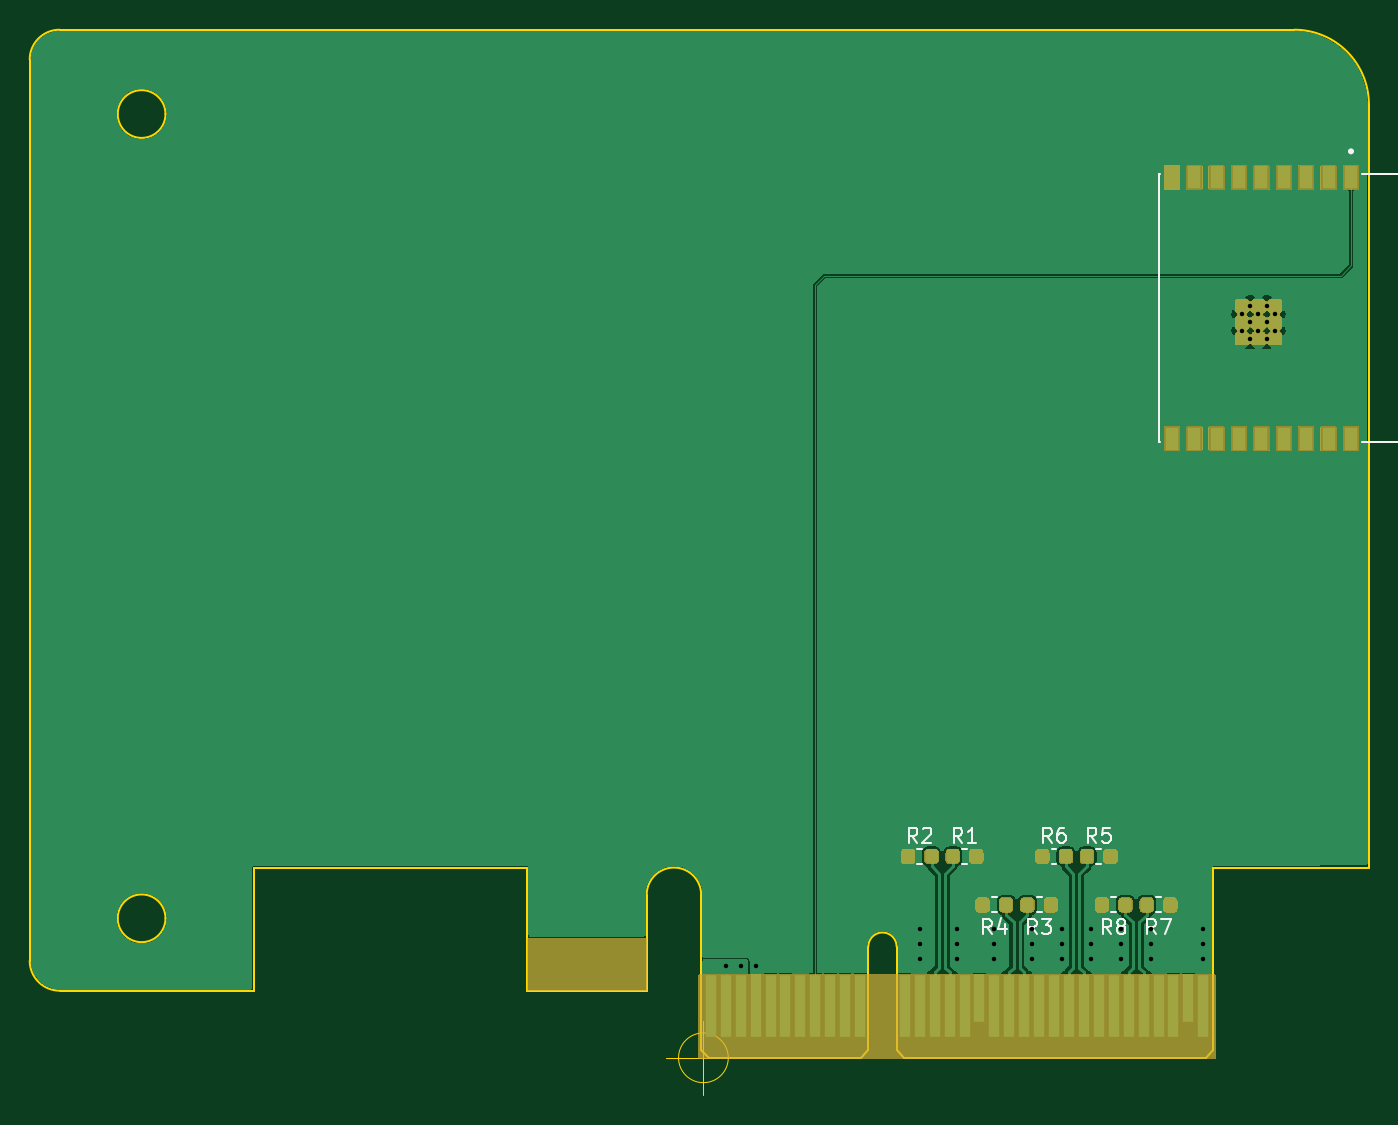
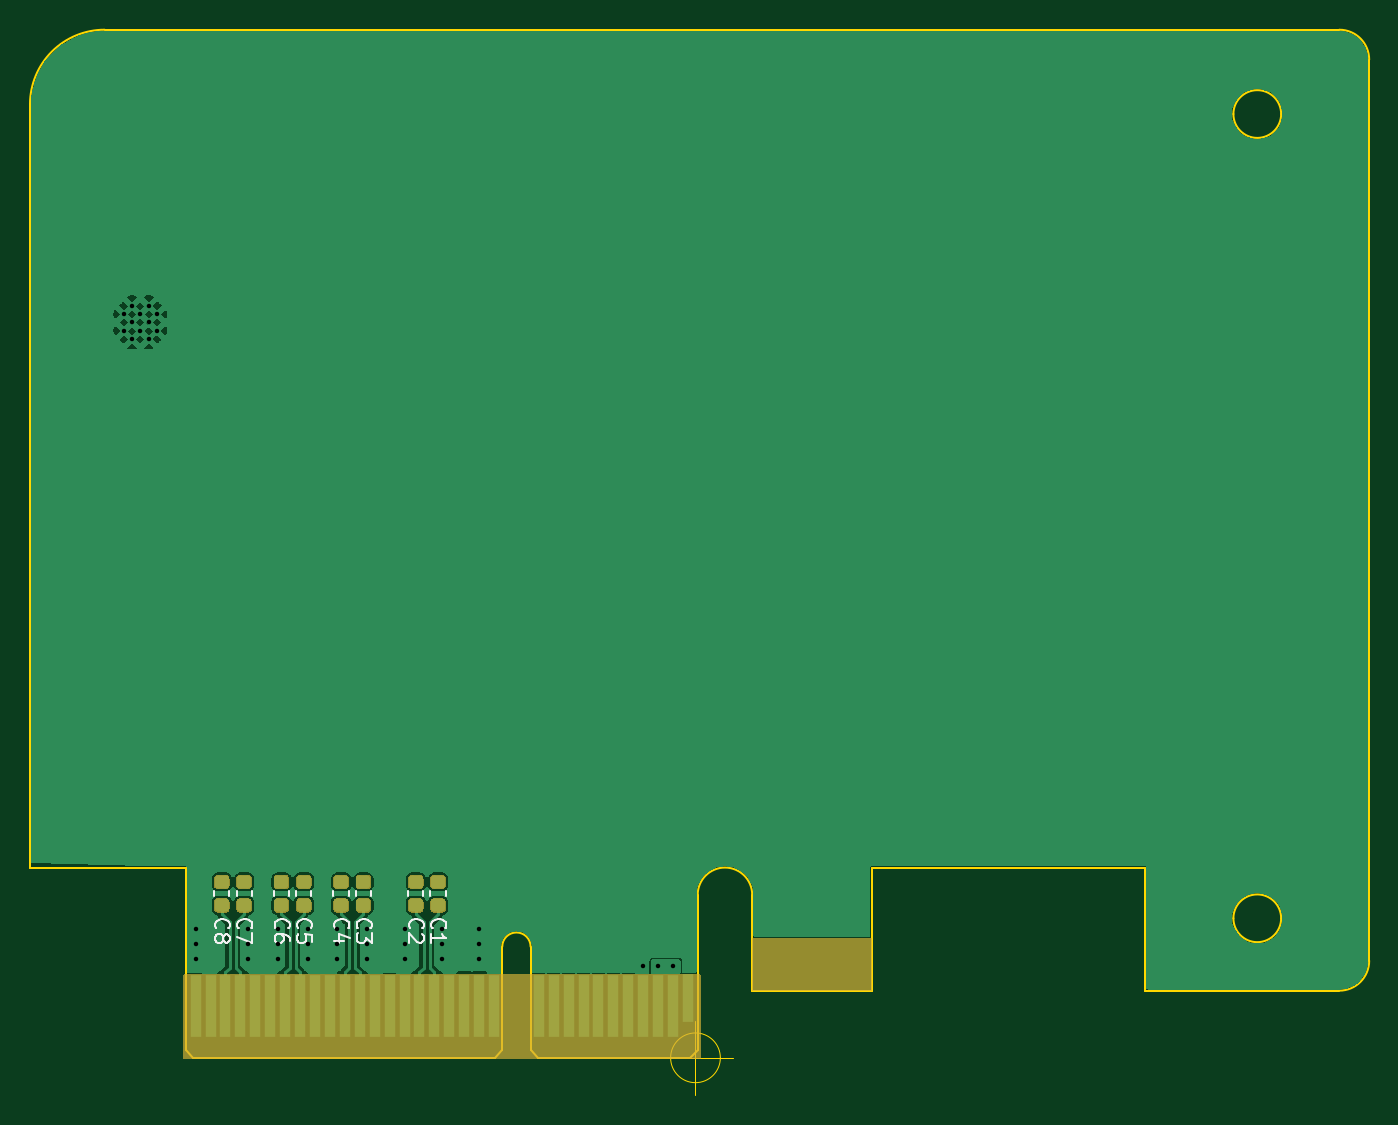
Circuit board: 13 layer files. Board 89.8 x 71.4 mm.
- bottom_copper: PCIexpress_x4_low-B_Cu.gbr (56765 bytes)
- bottom_mask: PCIexpress_x4_low-B_Mask.gbr (31231 bytes)
- paste: PCIexpress_x4_low-B_Paste.gbr (1707 bytes)
- bottom_silk: PCIexpress_x4_low-B_Silkscreen.gbr (12817 bytes)
- outline: PCIexpress_x4_low-Edge_Cuts.gbr (2571 bytes)
- top_copper: PCIexpress_x4_low-F_Cu.gbr (62271 bytes)
- top_mask: PCIexpress_x4_low-F_Mask.gbr (47610 bytes)
- paste: PCIexpress_x4_low-F_Paste.gbr (2470 bytes)
- top_silk: PCIexpress_x4_low-F_Silkscreen.gbr (12394 bytes)
- inner_copper: PCIexpress_x4_low-In1_Cu.gbr (24881 bytes)
- inner_copper: PCIexpress_x4_low-In2_Cu.gbr (24881 bytes)
- drill: PCIexpress_x4_low-NPTH.drl (265 bytes)
- drill: PCIexpress_x4_low-PTH.drl (1045 bytes)

=== bottom_copper: PCIexpress_x4_low-B_Cu.gbr (56765 bytes, source omitted) ===
=== bottom_mask: PCIexpress_x4_low-B_Mask.gbr (31231 bytes, source omitted) ===
=== paste: PCIexpress_x4_low-B_Paste.gbr (1707 bytes, source withheld) ===
=== bottom_silk: PCIexpress_x4_low-B_Silkscreen.gbr (12817 bytes, source omitted) ===
=== outline: PCIexpress_x4_low-Edge_Cuts.gbr ===
G04 #@! TF.GenerationSoftware,KiCad,Pcbnew,8.0.4*
G04 #@! TF.CreationDate,2024-08-17T23:15:17-04:00*
G04 #@! TF.ProjectId,PCIexpress_x4_low,50434965-7870-4726-9573-735f78345f6c,rev?*
G04 #@! TF.SameCoordinates,Original*
G04 #@! TF.FileFunction,Profile,NP*
%FSLAX46Y46*%
G04 Gerber Fmt 4.6, Leading zero omitted, Abs format (unit mm)*
G04 Created by KiCad (PCBNEW 8.0.4) date 2024-08-17 23:15:17*
%MOMM*%
%LPD*%
G01*
G04 APERTURE LIST*
G04 #@! TA.AperFunction,Profile*
%ADD10C,0.150000*%
G04 #@! TD*
G04 #@! TA.AperFunction,Profile*
%ADD11C,0.050000*%
G04 #@! TD*
G04 APERTURE END LIST*
D10*
X66475000Y-189625000D02*
G75*
G02*
X64475000Y-187625000I0J2000000D01*
G01*
X64475000Y-127225000D02*
G75*
G02*
X66475000Y-125225000I2000000J0D01*
G01*
X149225000Y-125225000D02*
G75*
G02*
X154225000Y-130225000I0J-5000000D01*
G01*
X97825000Y-189625000D02*
X105825000Y-189625000D01*
X73575000Y-184775000D02*
G75*
G02*
X70375000Y-184775000I-1600000J0D01*
G01*
X70375000Y-184775000D02*
G75*
G02*
X73575000Y-184775000I1600000J0D01*
G01*
X149225000Y-125225000D02*
X66475000Y-125225000D01*
X109975000Y-194125000D02*
X120175000Y-194125000D01*
X79475000Y-189625000D02*
X79475000Y-181375000D01*
X143775000Y-181375000D02*
X143775000Y-193625000D01*
X105825000Y-183200000D02*
G75*
G02*
X109475000Y-183200000I1825000J0D01*
G01*
X66475000Y-189625000D02*
X79475000Y-189625000D01*
X79475000Y-181375000D02*
X97825000Y-181375000D01*
X143275000Y-194125000D02*
X123075000Y-194125000D01*
X73575000Y-130875000D02*
G75*
G02*
X70375000Y-130875000I-1600000J0D01*
G01*
X70375000Y-130875000D02*
G75*
G02*
X73575000Y-130875000I1600000J0D01*
G01*
X120175000Y-194125000D02*
X120675000Y-193625000D01*
X154225000Y-181375000D02*
X154225000Y-130225000D01*
X97825000Y-181375000D02*
X97825000Y-189625000D01*
X122575000Y-193625000D02*
X123075000Y-194125000D01*
X109475000Y-193625000D02*
X109975000Y-194125000D01*
X109475000Y-183200000D02*
X109475000Y-193625000D01*
X154225000Y-181375000D02*
X143775000Y-181375000D01*
X143775000Y-193625000D02*
X143275000Y-194125000D01*
X120675000Y-193625000D02*
X120675000Y-186675000D01*
X122575000Y-186675000D02*
X122575000Y-193625000D01*
X105825000Y-189625000D02*
X105825000Y-183200000D01*
X120675000Y-186675000D02*
G75*
G02*
X122575000Y-186675000I950000J0D01*
G01*
X64475000Y-127225000D02*
X64475000Y-187625000D01*
D11*
X111291666Y-194125000D02*
G75*
G02*
X107958334Y-194125000I-1666666J0D01*
G01*
X107958334Y-194125000D02*
G75*
G02*
X111291666Y-194125000I1666666J0D01*
G01*
X107125000Y-194125000D02*
X112125000Y-194125000D01*
X109625000Y-191625000D02*
X109625000Y-196625000D01*
M02*

=== top_copper: PCIexpress_x4_low-F_Cu.gbr (62271 bytes, source omitted) ===
=== top_mask: PCIexpress_x4_low-F_Mask.gbr (47610 bytes, source omitted) ===
=== paste: PCIexpress_x4_low-F_Paste.gbr (2470 bytes, source withheld) ===
=== top_silk: PCIexpress_x4_low-F_Silkscreen.gbr (12394 bytes, source omitted) ===
=== inner_copper: PCIexpress_x4_low-In1_Cu.gbr (24881 bytes, source omitted) ===
=== inner_copper: PCIexpress_x4_low-In2_Cu.gbr (24881 bytes, source omitted) ===
=== drill: PCIexpress_x4_low-NPTH.drl ===
M48
; DRILL file {KiCad 8.0.4} date 2024-08-17T23:15:14-0400
; FORMAT={-:-/ absolute / inch / decimal}
; #@! TF.CreationDate,2024-08-17T23:15:14-04:00
; #@! TF.GenerationSoftware,Kicad,Pcbnew,8.0.4
; #@! TF.FileFunction,NonPlated,1,4,NPTH
FMAT,2
INCH
%
G90
G05
M30

=== drill: PCIexpress_x4_low-PTH.drl ===
M48
; DRILL file {KiCad 8.0.4} date 2024-08-17T23:15:14-0400
; FORMAT={-:-/ absolute / inch / decimal}
; #@! TF.CreationDate,2024-08-17T23:15:14-04:00
; #@! TF.GenerationSoftware,Kicad,Pcbnew,8.0.4
; #@! TF.FileFunction,Plated,1,4,PTH
FMAT,2
INCH
; #@! TA.AperFunction,Plated,PTH,ViaDrill
T1C0.0118
; #@! TA.AperFunction,Plated,PTH,ComponentDrill
T2C0.0118
%
G90
G05
T1
X4.375Y-7.4016
X4.4144Y-7.4016
X4.4537Y-7.4016
X4.8868Y-7.3031
X4.8868Y-7.3425
X4.8868Y-7.3819
X4.9852Y-7.3031
X4.9852Y-7.3425
X4.9852Y-7.3819
X5.0837Y-7.3031
X5.0837Y-7.3425
X5.0837Y-7.3819
X5.1821Y-7.3031
X5.1821Y-7.3425
X5.1821Y-7.3819
X5.2608Y-7.3031
X5.2608Y-7.3425
X5.2608Y-7.3819
X5.3396Y-7.3031
X5.3396Y-7.3425
X5.3396Y-7.3819
X5.4183Y-7.3031
X5.4183Y-7.3425
X5.4183Y-7.3819
X5.497Y-7.3031
X5.497Y-7.3425
X5.497Y-7.3819
X5.6348Y-7.3031
X5.6348Y-7.3425
X5.6348Y-7.3819
T2
X5.7372Y-5.6805
X5.7372Y-5.7238
X5.7589Y-5.6589
X5.7589Y-5.7022
X5.7589Y-5.7455
X5.7805Y-5.6805
X5.7805Y-5.7238
X5.8022Y-5.6589
X5.8022Y-5.7022
X5.8022Y-5.7455
X5.8238Y-5.6805
X5.8238Y-5.7238
M30

